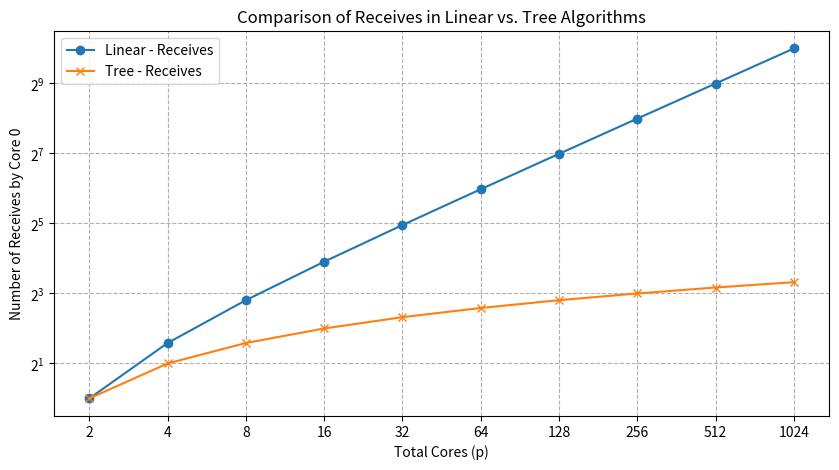
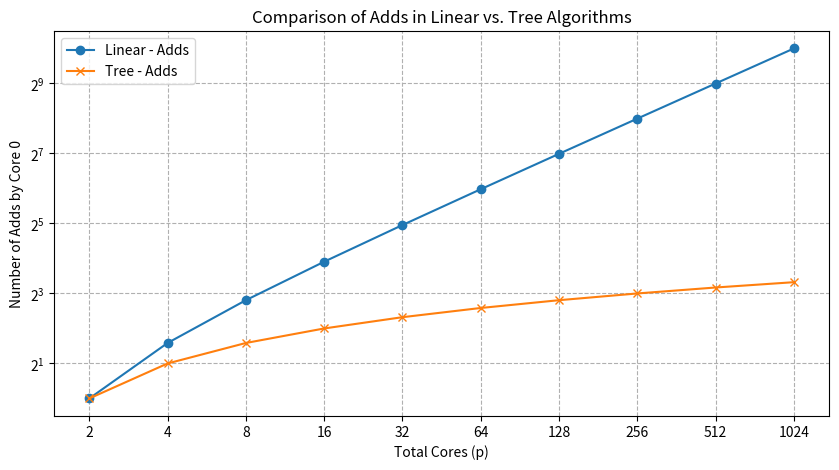

Generate these figures, in order, with matplotlib:
import matplotlib.pyplot as plt
import numpy as np
import math

# 核心数列表
p_values = [2**i for i in range(1, 11)]

# 计算线性结构算法的操作次数
linear_receives = [p-1 for p in p_values]
linear_adds = [p-1 for p in p_values]

# 计算树形结构算法的操作次数
tree_receives = [math.ceil(math.log2(p)) for p in p_values]  # 使用上确界
tree_adds = [math.ceil(math.log2(p)) for p in p_values]  # 使用上确界

# 绘制接收操作次数比较图
plt.figure(figsize=(10, 5))
plt.plot(p_values, linear_receives, label='Linear - Receives', marker='o')
plt.plot(p_values, tree_receives, label='Tree - Receives', marker='x')
plt.xlabel('Total Cores (p)')
plt.ylabel('Number of Receives by Core 0')
plt.title('Comparison of Receives in Linear vs. Tree Algorithms')
plt.xscale('log', base=2)  # 使用'base'设置对数刻度
plt.yscale('log', base=2)  # 使用'base'修正
plt.xticks(p_values, labels=p_values)
plt.grid(True, which="both", ls="--")
plt.legend()

# 绘制加法操作次数比较图
plt.figure(figsize=(10, 5))
plt.plot(p_values, linear_adds, label='Linear - Adds', marker='o')
plt.plot(p_values, tree_adds, label='Tree - Adds', marker='x')
plt.xlabel('Total Cores (p)')
plt.ylabel('Number of Adds by Core 0')
plt.title('Comparison of Adds in Linear vs. Tree Algorithms')
plt.xscale('log', base=2)  # 一致使用'base'
plt.yscale('log', base=2)  # 这里也正确使用'base'
plt.xticks(p_values, labels=p_values)
plt.grid(True, which="both", ls="--")
plt.legend()

plt.show()
